Dataset: traffic_light_dataset (GitHub, kputhanangadi/auto_chime). Classes: green light, yellow light, red light, 3 not.

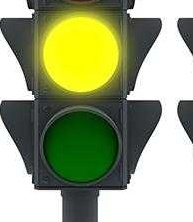
Label: 3 not

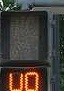
Label: 3 not

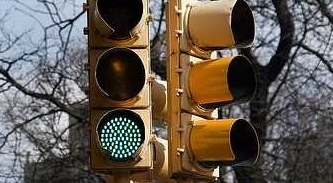
Label: green light

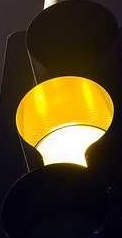
Label: yellow light

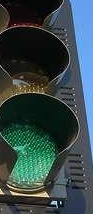
Label: green light

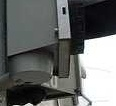
Label: 3 not
